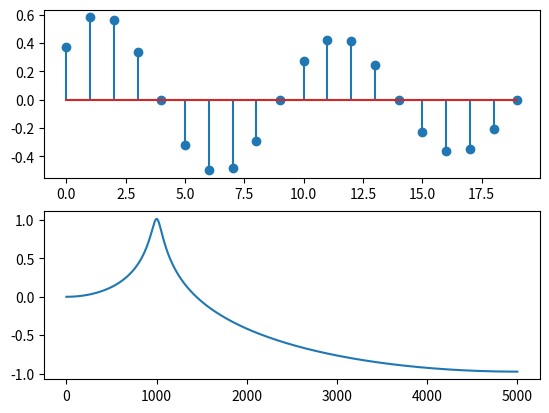

Reproduce this figure in Python.
import numpy as np
from matplotlib.pyplot import stem
import matplotlib.pyplot as plt
from scipy.signal import (freqz, tf2zpk, lfilter)

class ABC:
    def __init__(self):
        Fk = 1000.0
        Bk = 100.0  #tang Bk dinh tu hon
        self.Fs = 10000.0

        Ts = 1/self.Fs
        Sicmak = np.pi * Bk
        Thetak = 2*np.pi*Fk*Ts
        Zk = np.exp(-Sicmak*Ts)
        b0 = 1-2.0*Zk*np.cos(Thetak) + Zk*Zk
        self.b = [b0,0,0]
        a0 = 1
        a1 = -2*Zk*np.cos(Thetak)
        a2 = Zk*Zk
        self.a = [a0,a1,a2]

    def result(self):
        print(self.a)
        print(self.b)

    # tinh diem cuc diem 0
    def tinhDiemCuc(self):
        z,p,k = tf2zpk(self.b,self.a)
        # print("z = "  + z + "\tp = " + p + "\tk = " + k)

        #ve dap ung xung
    def VeDapUngXung(self):
        index = np.arange(0, 20)
        #tao xung don vi
        u = 1.0 * (index == 0)
        #
        y = lfilter(self.b, self.a, u)
        plt.subplot(211)
        stem(index, y)

    def VeDapUngBienDo(self):
        w, h = freqz(self.b, self.a)
        #truc tan so theo Hz
        f = np.linspace(0, self.Fs / 2, num=len(h))
        #dap ung bien do theo DB
        H = np.log10(abs(h))

        plt.subplot(212)
        plt.plot(f, H)




if __name__ == "__main__":
    init = ABC()
    show = init.result()
    diemcuc = init.tinhDiemCuc()
    show = init.VeDapUngXung()
    show2 = init.VeDapUngBienDo()
    plt.show()






